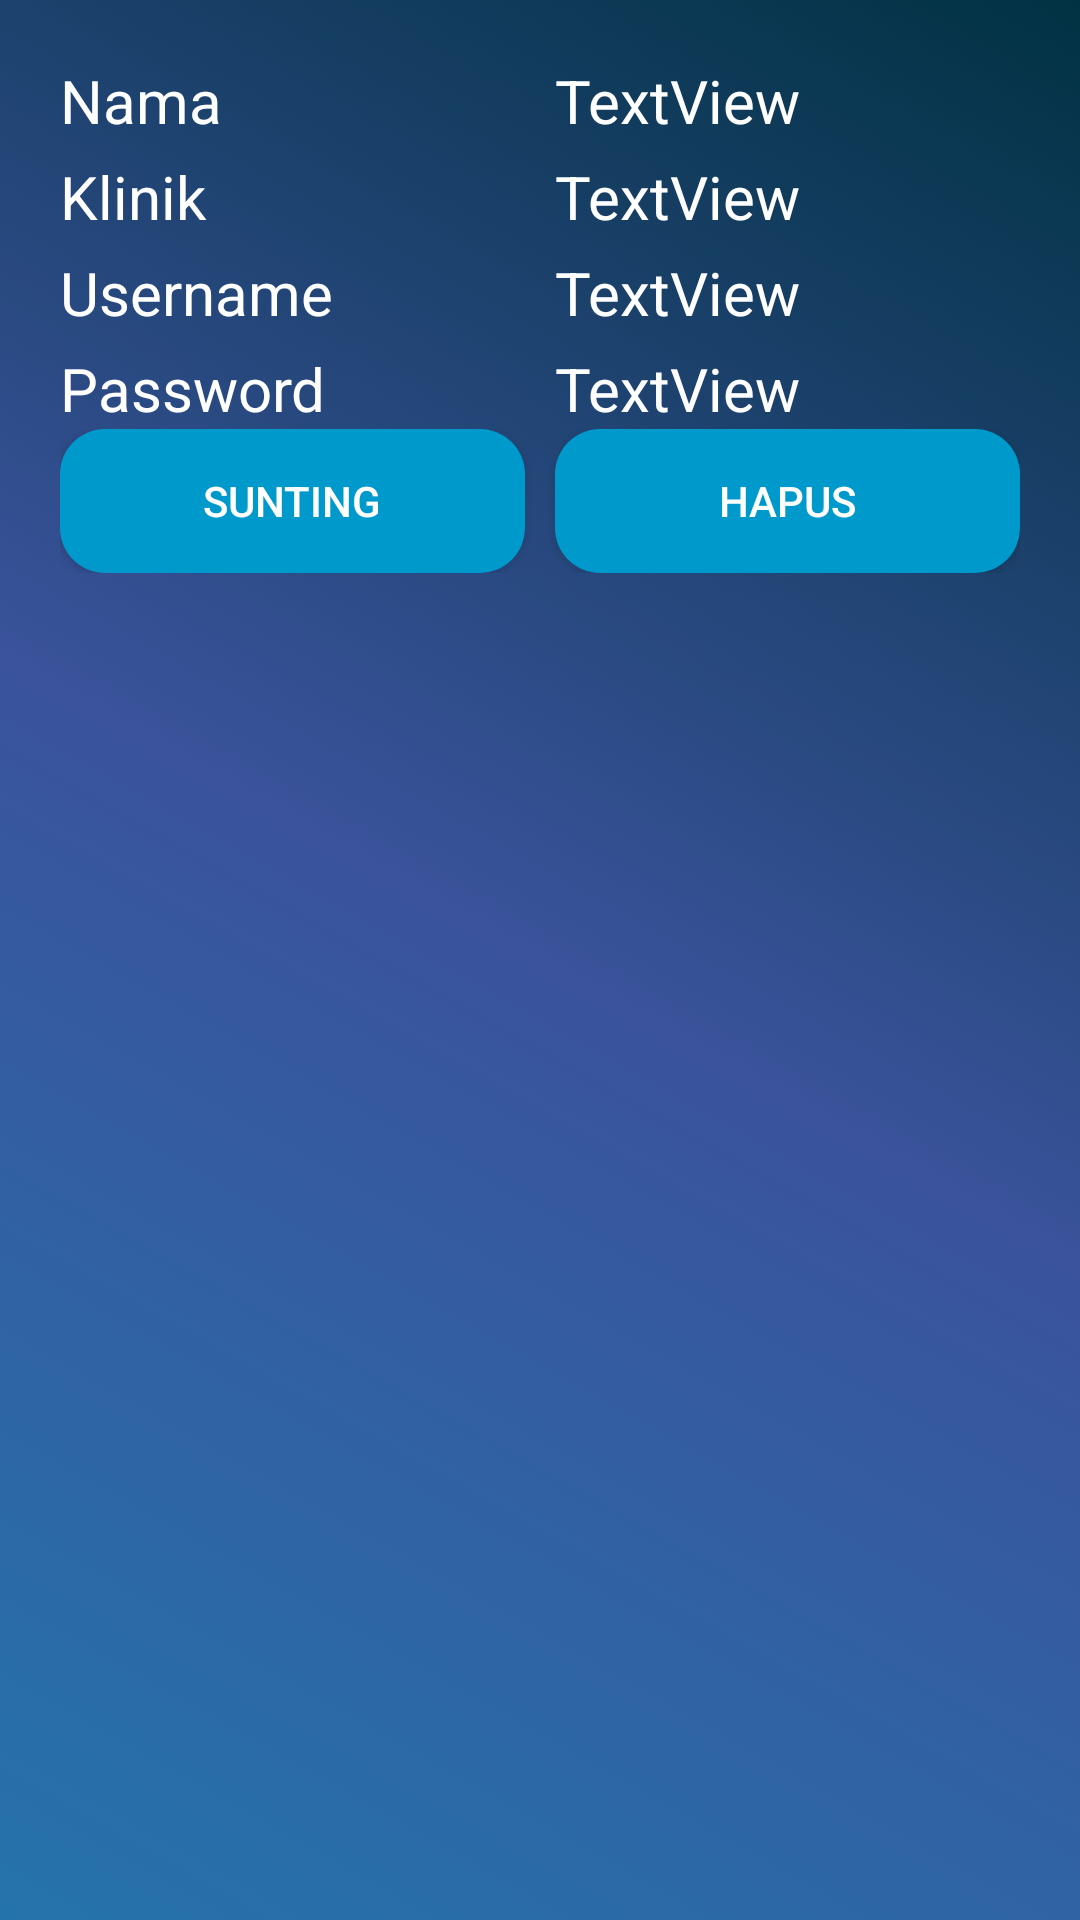

Android layout source for this screen:
<!-- AndroidManifest.xml: application theme AppTheme -->
<!-- res/layout/doctor.xml -->
<?xml version="1.0" encoding="utf-8"?>
<LinearLayout
    xmlns:android="http://schemas.android.com/apk/res/android"
    android:orientation="vertical"
    android:layout_width="match_parent"
    android:layout_height="match_parent">
    <TableLayout
        android:layout_width="match_parent"
        android:layout_height="wrap_content"
        android:padding="20dp"
        android:weightSum="2"
        android:baselineAligned="false">
        <TableRow>
            <TextView
                android:text="Nama"
                style="@style/BasicTextView.LeftUpperList"/>
            <TextView
                android:text="TextView"
                android:id="@+id/textName"
                style="@style/BasicTextView.RightUpperList"/>
        </TableRow>
        <TableRow>
            <TextView
                android:text="Klinik"
                style="@style/BasicTextView.LeftList"/>
            <TextView
                android:text="TextView"
                android:id="@+id/textClinic"
                style="@style/BasicTextView.RightList"/>
        </TableRow>
        <TableRow>
            <TextView
                android:text="Username"
                style="@style/BasicTextView.LeftList"/>
            <TextView
                android:text="TextView"
                android:id="@+id/textUsername"
                style="@style/BasicTextView.RightList"/>
        </TableRow>
        <TableRow>
            <TextView
                android:text="Password"
                style="@style/BasicTextView.LeftList"/>
            <TextView
                android:text="TextView"
                android:id="@+id/textPassword"
                style="@style/BasicTextView.RightList"/>
        </TableRow>
        <TableRow>
            <Button
                android:text="Sunting"
                style="@style/BtnGeneral"
                android:id="@+id/edtDoctor"
                android:layout_weight="1"
                android:layout_marginEnd="5dp"/>
            <Button
                android:text="Hapus"
                style="@style/BtnGeneral"
                android:id="@+id/dltDoctor"
                android:layout_weight="1"
                android:layout_marginStart="5dp"/>
        </TableRow>
    </TableLayout>
</LinearLayout>
<!-- resources referenced by this layout -->
<resources>
  <style name="BasicTextView.LeftList">
          <item name="android:textSize">20sp</item>
          <item name="android:layout_weight">1</item>
          <item name="android:layout_marginTop">5dp</item>
          <item name="android:maxLines">1</item>
          <item name="android:layout_width">0dp</item>
      </style>
  <style name="BasicTextView.LeftUpperList">
          <item name="android:textSize">20sp</item>
          <item name="android:layout_weight">1</item>
          <item name="android:maxLines">1</item>
          <item name="android:layout_width">0dp</item>
      </style>
  <style name="BasicTextView.RightList">
          <item name="android:textSize">20sp</item>
          <item name="android:layout_weight">1</item>
          <item name="android:layout_marginTop">5dp</item>
          <item name="android:layout_marginStart">10dp</item>
          <item name="android:layout_width">0dp</item>
      </style>
  <style name="BasicTextView.RightUpperList">
          <item name="android:layout_marginStart">10dp</item>
          <item name="android:layout_weight">1</item>
          <item name="android:textSize">20sp</item>
          <item name="android:layout_width">0dp</item>
      </style>
  <style name="BtnGeneral" parent="@style/Widget.AppCompat.Button.Colored">
          <item name="android:layout_width">match_parent</item>
          <item name="android:layout_height">wrap_content</item>
          <item name="android:textColor">@android:color/white</item>
          <item name="android:background">@drawable/designbutton</item>
      </style>
  <style name="AppTheme" parent="Theme.AppCompat.Light.DarkActionBar">
          
          <item name="colorPrimary">@color/colorPrimary</item>
          <item name="colorPrimaryDark">@color/colorPrimaryDark</item>
          <item name="colorAccent">@color/colorAccent</item>
          <item name="android:windowBackground">@drawable/bggradient</item>
          <item name="android:textColorHint">@android:color/white</item>
      </style>
  <!-- drawable designbutton (drawable) -->
  <?xml version="1.0" encoding="utf-8"?>
  <shape xmlns:android="http://schemas.android.com/apk/res/android">
      <solid
          android:color="@android:color/holo_blue_dark"/>
  
      <corners
          android:radius="15dp"/>
  </shape>
  <color name="colorPrimary">#2574a9</color>
  <color name="colorPrimaryDark">#013243</color>
  <color name="colorAccent">#D81B60</color>
  <!-- drawable bggradient (drawable) -->
  <?xml version="1.0" encoding="utf-8"?>
  <selector xmlns:android="http://schemas.android.com/apk/res/android">
      <item>
          <shape>
              <gradient
                  android:startColor="#2574a9"
                  android:centerColor="#3a539b"
                  android:endColor="#013243"
                  android:angle="45"></gradient>
          </shape>
      </item>
  </selector>
</resources>
